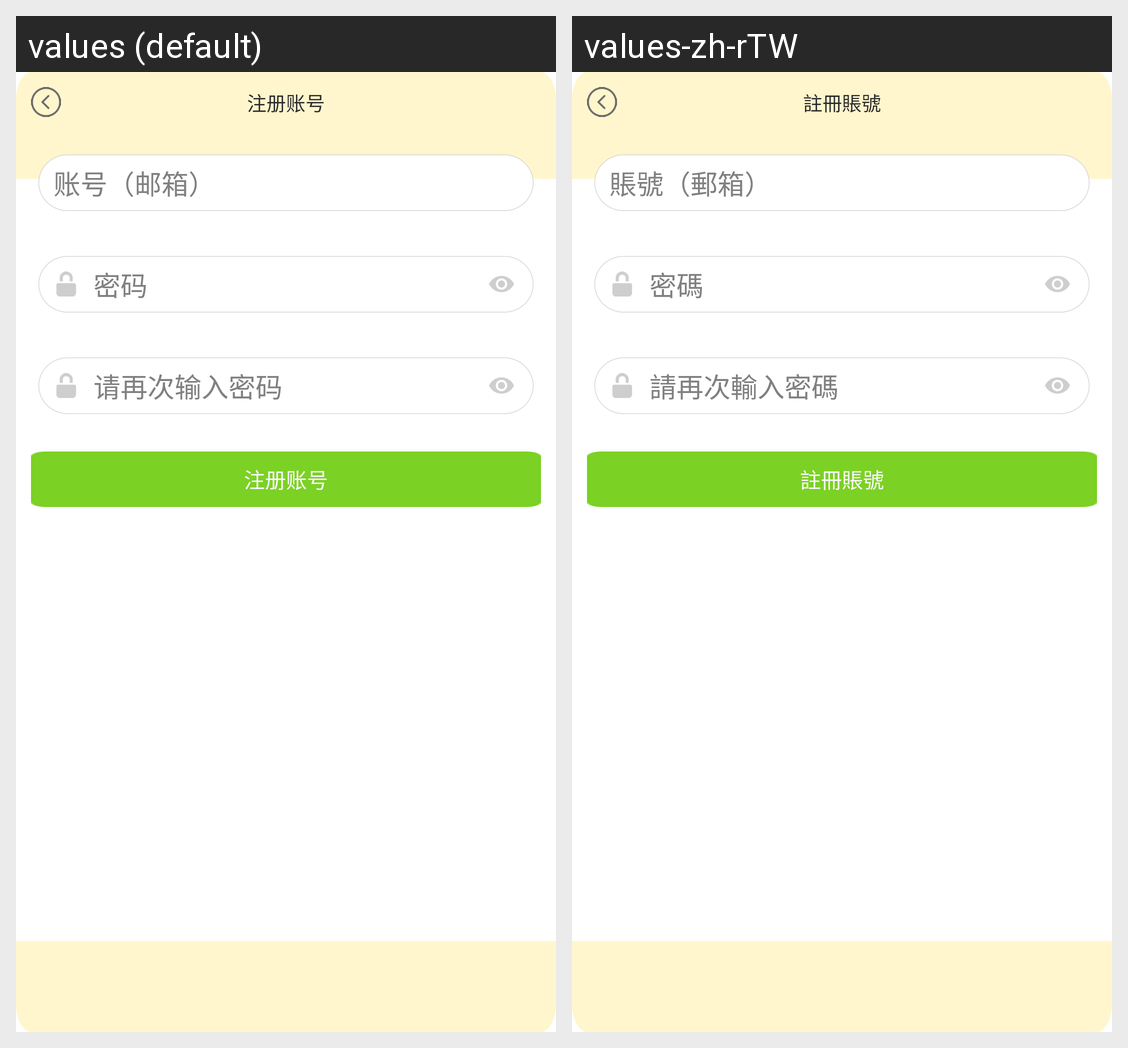

Strings drawn on this Android screen and how each of the app's shown locales translates them:
Android screen res/layout/dialog_register.xml rendered under 2 locales, left to right: values (default), values-zh-rTW. Device: Nexus 5 (rendered at 1080×1920; each locale shown at half size, 540×960, under a caption strip naming it); theme AppTheme.
Strings drawn on this screen, with the default value and each locale's value (text and hints the layout hard-codes, and strings that could not be matched under every locale, appear in the picture but are not listed):

string_register
  values: 注册账号
  values-zh-rTW: 註冊賬號

string_id
  values: 账号（邮箱）
  values-zh-rTW: 賬號（郵箱）

string_psd
  values: 密码
  values-zh-rTW: 密碼

string_comfirm_psd
  values: 请再次输入密码
  values-zh-rTW: 請再次輸入密碼
